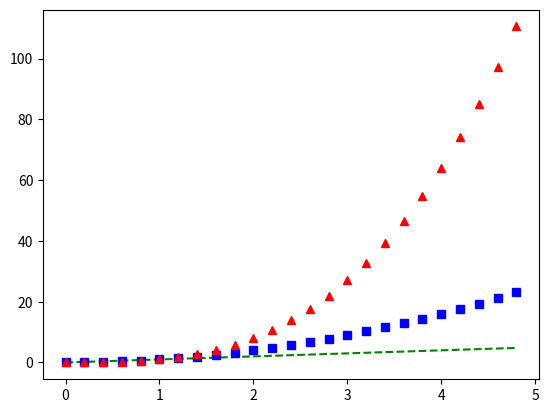

Write Python code to recreate this figure.
import numpy as np
import matplotlib.pyplot as plt

t = np.arange(0., 5., 0.2)

plt.plot(t, t, 'g--', t, t ** 2, 'bs', t, t ** 3, 'r^')
plt.show()
